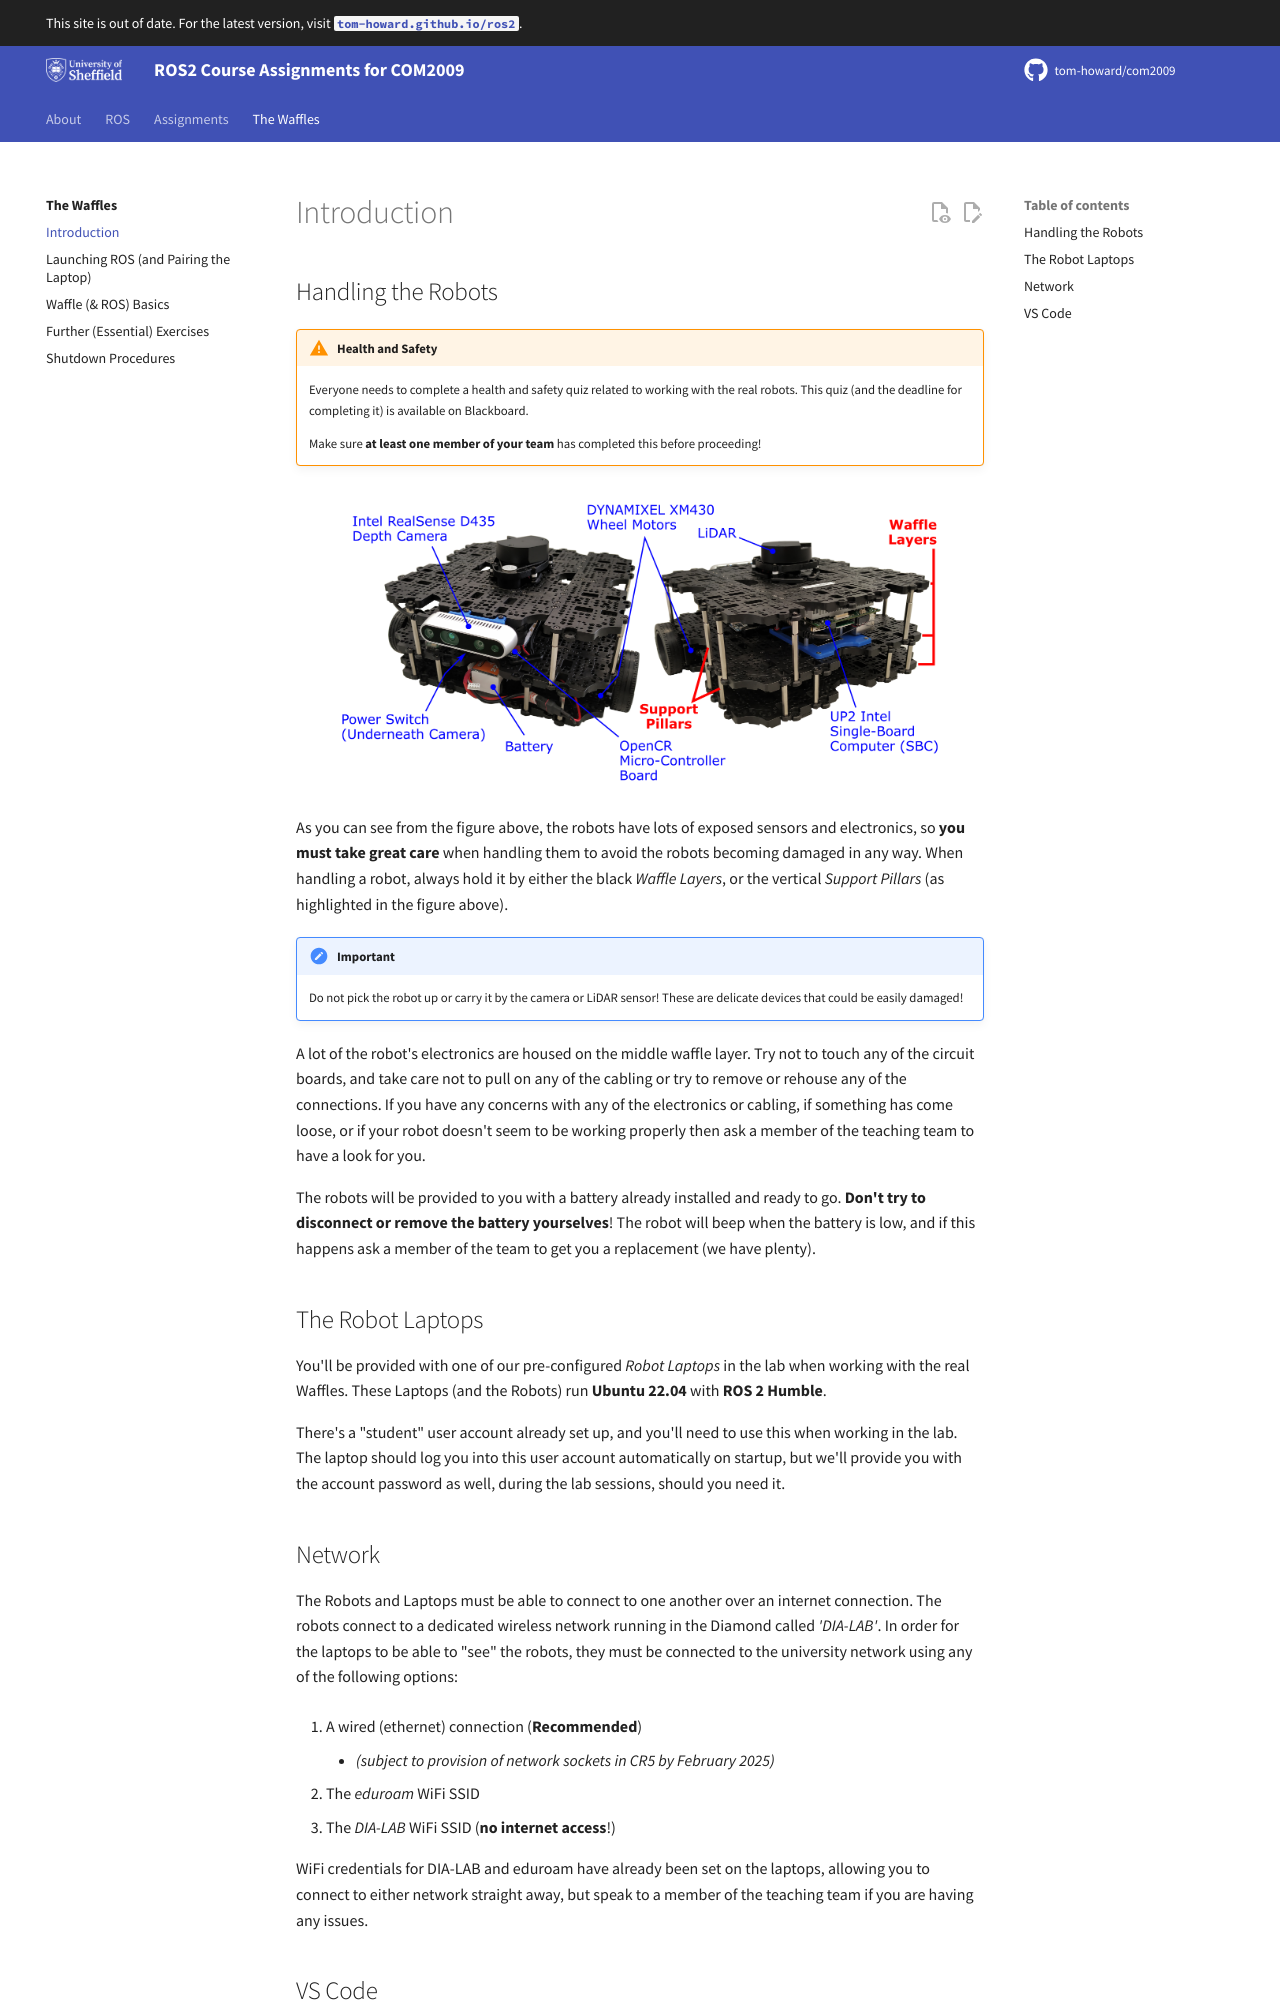

repository: tom-howard/com2009 · page: waffles/intro/index.html · generator: mkdocs

---
title: Introduction
---

# Introduction

## Handling the Robots

!!! warning "Health and Safety"
    Everyone needs to complete a health and safety quiz related to working with the real robots. This quiz (and the deadline for completing it) is available on Blackboard.

    Make sure **at least one member of your team** has completed this before proceeding!

<figure markdown>
  ![](../images/waffle/handling.png){width=600px}
</figure>

As you can see from the figure above, the robots have lots of exposed sensors and electronics, so **you must take great care** when handling them to avoid the robots becoming damaged in any way.  When handling a robot, always hold it by either the black *Waffle Layers*, or the vertical *Support Pillars* (as highlighted in the figure above).

!!! important 
    Do not pick the robot up or carry it by the camera or LiDAR sensor! These are delicate devices that could be easily damaged!

A lot of the robot's electronics are housed on the middle waffle layer. Try not to touch any of the circuit boards, and take care not to pull on any of the cabling or try to remove or rehouse any of the connections. If you have any concerns with any of the electronics or cabling, if something has come loose, or if your robot doesn't seem to be working properly then ask a member of the teaching team to have a look for you.

The robots will be provided to you with a battery already installed and ready to go. **Don't try to disconnect or remove the battery yourselves**! The robot will beep when the battery is low, and if this happens ask a member of the team to get you a replacement (we have plenty).

## The Robot Laptops {#laptops}

You'll be provided with one of our pre-configured *Robot Laptops* in the lab when working with the real Waffles. These Laptops (and the Robots) run **Ubuntu 22.04** with **ROS 2 Humble**. 

There's a "student" user account already set up, and you'll need to use this when working in the lab. The laptop should log you into this user account automatically on startup, but we'll provide you with the account password as well, during the lab sessions, should you need it.
